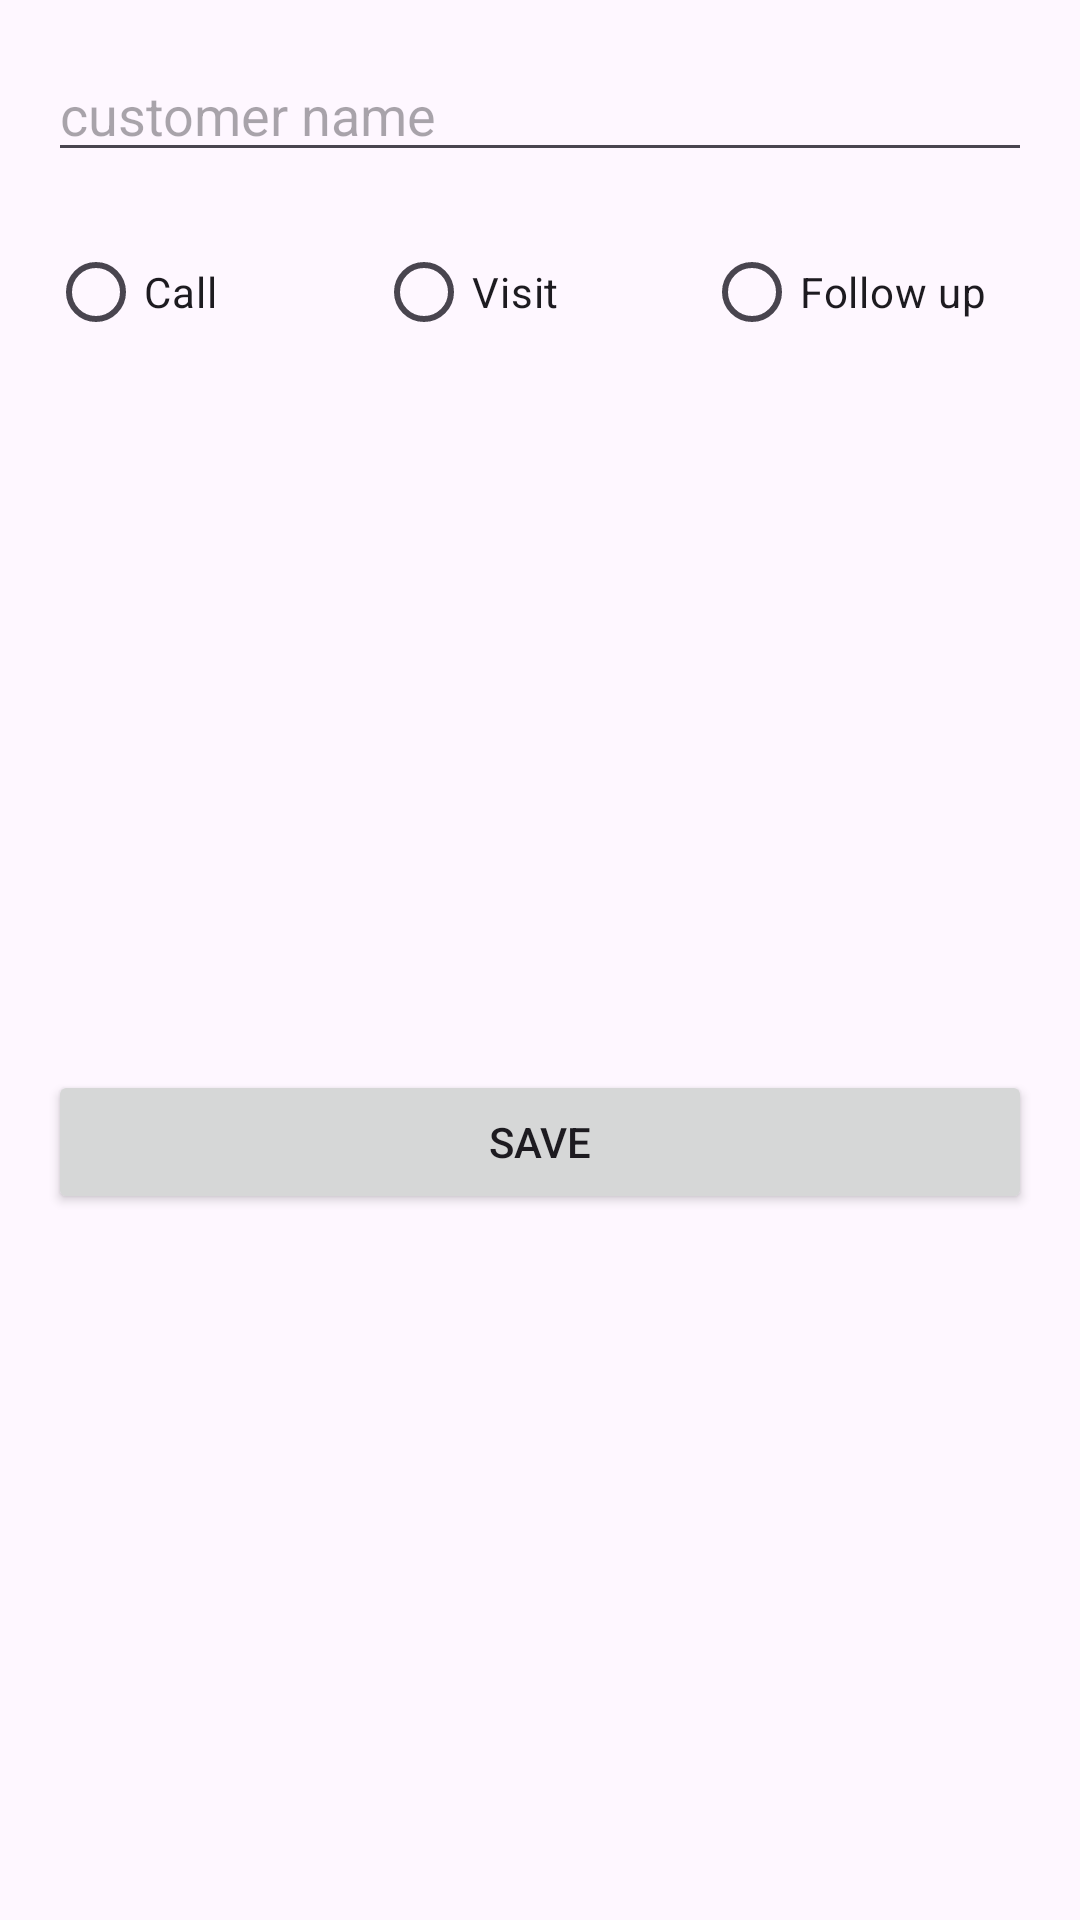

Write the Android layout XML for this screen, with the resource values it uses.
<!-- AndroidManifest.xml: application theme Theme.CRM -->
<!-- res/layout/dialog_add_customer.xml -->
<?xml version="1.0" encoding="utf-8"?>
<androidx.constraintlayout.widget.ConstraintLayout xmlns:android="http://schemas.android.com/apk/res/android"
    xmlns:app="http://schemas.android.com/apk/res-auto"
    android:layout_width="match_parent"
    android:layout_height="wrap_content"
    android:padding="16dp">

    <EditText
        android:id="@+id/customer_name_text"
        android:layout_width="0dp"
        android:layout_height="wrap_content"
        android:hint="@string/customer_name"
        app:layout_constraintEnd_toEndOf="parent"
        app:layout_constraintStart_toStartOf="parent"
        app:layout_constraintTop_toTopOf="parent" />


    <RadioGroup
        android:id="@+id/radio_action_group"
        android:layout_width="0dp"
        android:layout_height="wrap_content"
        android:layout_marginTop="16dp"
        android:gravity="center"
        android:orientation="horizontal"
        app:layout_constraintEnd_toEndOf="parent"
        app:layout_constraintStart_toStartOf="parent"
        app:layout_constraintTop_toBottomOf="@id/customer_name_text">

        <com.google.android.material.radiobutton.MaterialRadioButton
            android:id="@+id/radio_call"
            android:layout_width="match_parent"
            android:layout_height="wrap_content"
            android:layout_weight="1"
            android:text="@string/call" />

        <com.google.android.material.radiobutton.MaterialRadioButton
            android:id="@+id/radio_visit"
            android:layout_width="match_parent"
            android:layout_height="wrap_content"
            android:layout_weight="1"
            android:text="@string/visit" />

        <com.google.android.material.radiobutton.MaterialRadioButton
            android:id="@+id/radio_followup"
            android:layout_width="match_parent"
            android:layout_height="wrap_content"
            android:layout_weight="1"
            android:text="@string/follow_up" />

    </RadioGroup>

    <Button
        android:id="@+id/save_button"
        android:layout_width="0dp"
        android:layout_height="wrap_content"
        android:layout_marginTop="16dp"
        android:text="@string/save"
        app:layout_constraintBottom_toBottomOf="parent"
        app:layout_constraintEnd_toEndOf="parent"
        app:layout_constraintStart_toStartOf="parent"
        app:layout_constraintTop_toBottomOf="@id/radio_action_group" />

</androidx.constraintlayout.widget.ConstraintLayout>
<!-- resources referenced by this layout -->
<resources>
  <string name="call">Call</string>
  <string name="customer_name">customer name</string>
  <string name="follow_up">Follow up</string>
  <string name="save">Save</string>
  <string name="visit">Visit</string>
  <style name="Theme.CRM" parent="Theme.Material3.Light.NoActionBar">
          
          <item name="colorPrimary">@color/purple_500</item>
          <item name="colorPrimaryVariant">@color/purple_700</item>
          <item name="colorOnPrimary">@color/white</item>
          
          <item name="colorSecondary">@color/teal_200</item>
          <item name="colorSecondaryVariant">@color/teal_700</item>
          <item name="colorOnSecondary">@color/black</item>
          
          <item name="android:statusBarColor">?attr/colorPrimaryVariant</item>
          
      </style>
  <!-- not gathered from this repository: default colours our renderer supplied (Android Studio template values) -->
  <color name="purple_500">#FF6200EE</color>
  <color name="purple_700">#FF3700B3</color>
  <color name="teal_200">#FF03DAC5</color>
  <color name="teal_700">#FF018786</color>
  <color name="black">#FF000000</color>
  <color name="white">#FFFFFFFF</color>
</resources>
